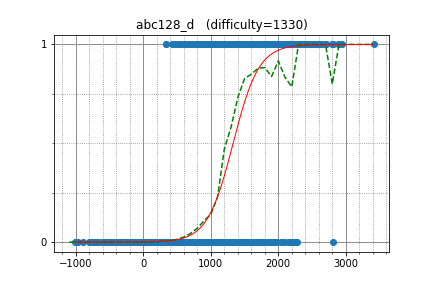

The data file committed next to this chart (first rows):
IH19980412, 2944.900421, 1
ynymxiaolongbao, 2387, 1
riantkb, 2559, 1
diuven_fanclub, 2513, 1
satanic0258, 2405, 1
June_boy, 2297, 1
smiken, 2532, 1
liouzhou_101, 2181, 1
luma, 2229, 1
hoget157, 2584, 1
TMJN, 2083, 1
tomerun, 2894, 1
GidroOttenok3797, 2097, 1
monolith, 2261, 1
heno239, 2334, 1
teja349, 2574, 1
kuroni, 2085, 1
autumn_eel, 2168, 1
sumitacchan, 2314, 1
tubuann, 2088, 1
KMAASZRAA, 2220, 1
mdj982, 2062, 1
LayCurse, 2112, 1
piczaw, 2132, 1
kmjp, 2805, 1
aajisaka, 2074, 1
rickytheta, 2811, 1
drken, 2461, 1
tusg25, 1178, 1
pngn, 1812, 1
Hec, 2383, 1
kusano, 2103, 1
selpo, 1971, 1
hitonanode, 2704, 1
pekempey, 2407, 1
JokerPoker, 1733, 1
risujiroh, 2307, 1
socketnaut, 2561, 1
TangentDay, 2583, 1
Aquarius, 2640, 1
wisteria0410ss, 1947, 1
ats5515, 2700, 1
kenkoooo, 1892, 1
tempura0224, 2495, 1
kotatsugame, 2272, 1
furuya1223, 2109, 1
noimi, 2039, 1
ichyo, 2160, 1
MMNMM, 2287, 1
SoulTch, 2120, 1
yamunaku, 2189, 1
siotouto, 1886, 1
ngtkana, 2025, 1
koyumeishi, 2107, 1
ward1302, 1724, 1
holeguma, 1896, 1
Kalam, 2433, 1
LYYLYY, 1578, 1
b2563125, 2009, 1
dotorya, 3413, 1
firiexp, 1828, 1
... 4,653 more rows
